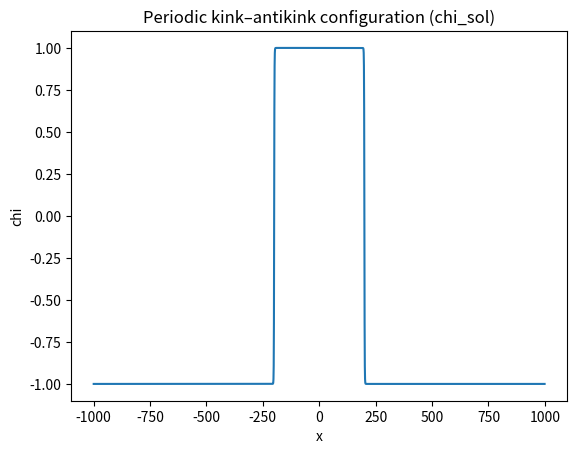
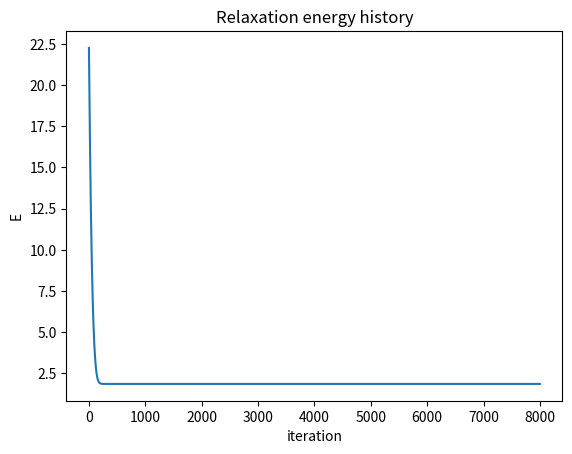
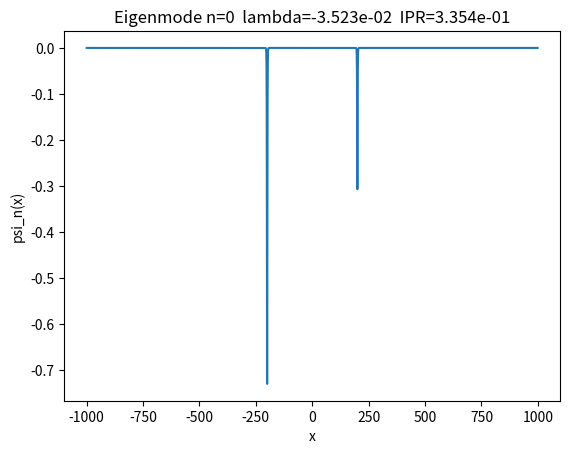
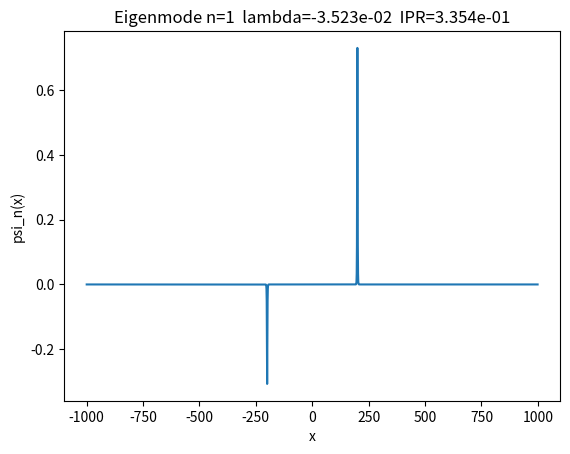
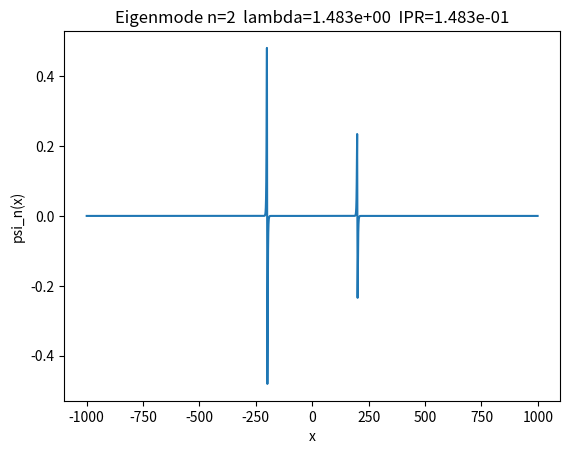
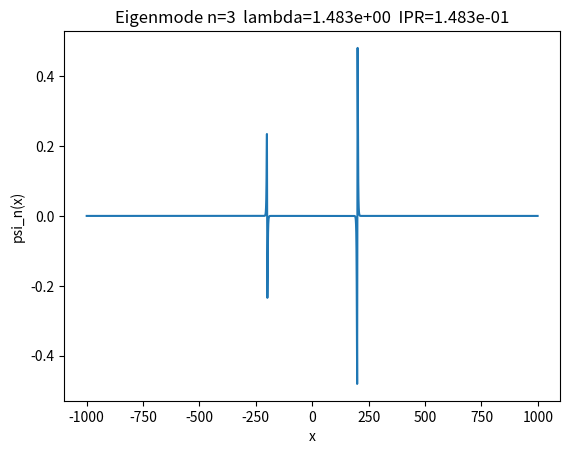
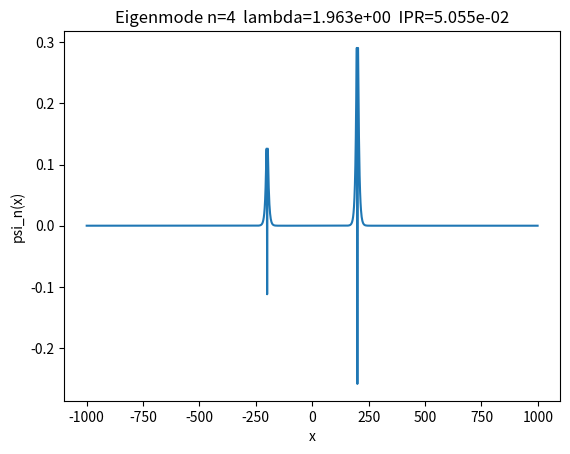
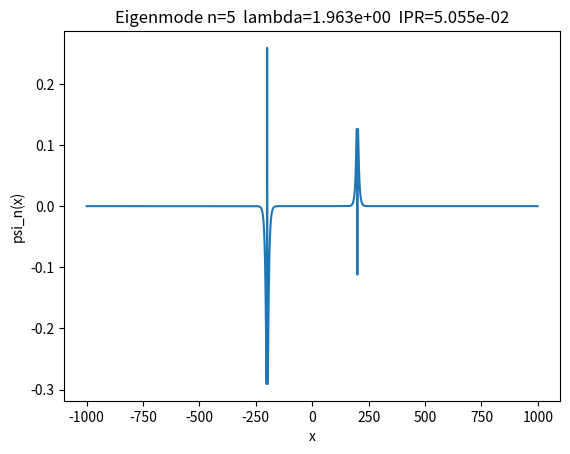

Here is the Python script that generated these plots, in order:
#!/usr/bin/env python3
"""
Cosmochrony toy-model (1D, Option A): periodic lattice + kink–antikink pair.

Pipeline:
1) Build kink–antikink initial profile on a periodic ring
2) Relax it via gradient descent to a stationary configuration chi_sol
3) Build stability operator (Hessian): L_sol = Delta_periodic + diag(V''(chi_sol)) (+ optional pinning)
4) Compute lowest eigenpairs with sparse eigensolver (ARPACK via scipy.sparse.linalg.eigsh)
5) Diagnose localization via IPR and (optionally) plot chi_sol, energy history, and eigenmodes

Dependencies:
  pip install numpy scipy matplotlib

Tips:
- Perfect degeneracies (doublets) are expected when the two solitons are equivalent and symmetry is strong.
  Use --pin_mode one or --pin_mode asym to break symmetry and reveal splittings.
- If splittings are extremely small, use --sigma (shift-invert) around the target eigenvalue (e.g. 1.48).
"""

import argparse
import sys
import numpy as np
import matplotlib.pyplot as plt

from scipy.sparse import diags
from scipy.sparse.linalg import eigsh


def kink_antikink_initial(x: np.ndarray, v: float, alpha: float, x1: float, x2: float) -> np.ndarray:
    """
    Kink–antikink ansatz (phi^4-style) on an effectively infinite line:
      chi = v * (tanh(alpha(x-x1)) - tanh(alpha(x-x2)) - 1)

    It goes:
      -v far left -> +v between x1 and x2 -> -v far right.

    On a periodic ring, this is acceptable if the domain is large enough and the walls are not too close.
    """
    return v * (np.tanh(alpha * (x - x1)) - np.tanh(alpha * (x - x2)) - 1.0)


def energy_and_grad_phi4_periodic(
    chi: np.ndarray,
    K0: float,
    a: float,
    mu: float,
    v: float,
    pinned_kappa: dict[int, float] | None = None,
) -> tuple[float, np.ndarray]:
    """
    Energy (toy effective functional):
      E = sum_i [ K0/(2a^2) (chi_{i+1}-chi_i)^2 + mu/4 (chi_i^2 - v^2)^2 ]  with periodic wrap
        + sum_{i in pinned} 0.5*kappa_i * chi_i^2

    Gradient:
      dE/dchi_i = K0/a^2 (2 chi_i - chi_{i-1} - chi_{i+1}) + mu*chi_i(chi_i^2 - v^2) + kappa_i*chi_i
      with periodic indices.
    """
    # Periodic neighbor values
    chi_next = np.roll(chi, -1)
    chi_prev = np.roll(chi, 1)

    # Spring (gradient) energy
    d = chi_next - chi
    E_grad = (K0 / (2.0 * a * a)) * float(np.sum(d * d))

    # Potential energy
    E_pot = (mu / 4.0) * float(np.sum((chi * chi - v * v) ** 2))

    # Pinning energy
    E_pin = 0.0
    if pinned_kappa:
        for idx, kap in pinned_kappa.items():
            if kap > 0.0:
                E_pin += 0.5 * kap * float(chi[idx] ** 2)

    E = E_grad + E_pot + E_pin

    # Gradient of the energy
    grad = (K0 / (a * a)) * (2.0 * chi - chi_prev - chi_next)
    grad += mu * chi * (chi * chi - v * v)

    if pinned_kappa:
        for idx, kap in pinned_kappa.items():
            if kap > 0.0:
                grad[idx] += kap * chi[idx]

    return E, grad


def relax_periodic(
    chi0: np.ndarray,
    K0: float,
    a: float,
    mu: float,
    v: float,
    n_steps: int,
    lr: float,
    pinned_kappa: dict[int, float] | None = None,
    tol: float = 1e-10,
    verbose: bool = True,
) -> tuple[np.ndarray, list[float]]:
    """
    Plain gradient descent relaxation on a periodic lattice.
    """
    chi = chi0.copy()
    E_hist: list[float] = []

    for it in range(n_steps):
        E, grad = energy_and_grad_phi4_periodic(
            chi, K0=K0, a=a, mu=mu, v=v, pinned_kappa=pinned_kappa
        )
        E_hist.append(E)

        gnorm = float(np.linalg.norm(grad))
        if verbose and (it % max(1, n_steps // 10) == 0):
            print(f"[relax] it={it:6d}  E={E:.6e}  ||grad||={gnorm:.3e}")

        if gnorm < tol:
            if verbose:
                print(f"[relax] Converged at it={it} with ||grad||={gnorm:.3e}")
            break

        chi -= lr * grad

    return chi, E_hist


def build_stability_operator_periodic(
    chi_sol: np.ndarray,
    K0: float,
    a: float,
    mu: float,
    v: float,
    pinned_kappa: dict[int, float] | None = None,
):
    """
    Stability operator (Hessian) around chi_sol:
      L = Delta_periodic + diag(V''(chi_sol)) (+ pin on diagonal)

    For the toy phi^4 potential:
      V(chi) = mu/4 (chi^2 - v^2)^2
      => V''(chi) = mu (3 chi^2 - v^2)

    Delta_periodic on 1D ring with nearest neighbors:
      main += 2K0/a^2
      off  += -K0/a^2 including wrap-around (0<->N-1)
    """
    N = chi_sol.size
    Vpp = mu * (3.0 * chi_sol * chi_sol - v * v)

    main = (2.0 * K0 / (a * a)) + Vpp
    off = (-K0 / (a * a)) * np.ones(N - 1, dtype=float)

    if pinned_kappa:
        main = main.copy()
        for idx, kap in pinned_kappa.items():
            if kap > 0.0:
                main[idx] += kap

    # Tridiagonal + periodic wrap
    L = diags([off, main, off], offsets=[-1, 0, 1], format="lil")
    wrap = -K0 / (a * a)
    L[0, N - 1] = wrap
    L[N - 1, 0] = wrap

    return L.tocsr()


def ipr(vecs: np.ndarray) -> np.ndarray:
    """
    Inverse participation ratio for each eigenvector column (assuming normalized):
      IPR = sum_i |psi_i|^4
    Larger => more localized.
    """
    return np.sum(np.abs(vecs) ** 4, axis=0)


def main() -> int:
    ap = argparse.ArgumentParser(description="1D periodic kink–antikink toy-model + stability spectrum")
    ap.add_argument("--N", type=int, default=2000, help="Number of lattice sites")
    ap.add_argument("--a", type=float, default=1.0, help="Lattice spacing")
    ap.add_argument("--K0", type=float, default=1.0, help="Baseline coupling (stiffness)")
    ap.add_argument("--mu", type=float, default=1.0, help="phi^4 strength")
    ap.add_argument("--v", type=float, default=1.0, help="Vacuum value (minima at +-v)")
    ap.add_argument("--alpha", type=float, default=0.03, help="Initial wall sharpness")
    ap.add_argument("--sep", type=float, default=400.0, help="Kink–antikink separation in x-units")
    ap.add_argument("--steps", type=int, default=8000, help="Relaxation steps")
    ap.add_argument("--lr", type=float, default=0.02, help="Gradient descent learning rate")
    ap.add_argument("--k_eigs", type=int, default=16, help="Number of eigenpairs to compute")

    ap.add_argument("--pin", action="store_true", help="Enable pinning constraints (recommended)")
    ap.add_argument(
        "--pin_mode",
        choices=["both", "one", "asym"],
        default="both",
        help="Pin mode: both centers (default), one center (break symmetry), or asym (two different kappas).",
    )
    ap.add_argument("--kappa_pin", type=float, default=0.2, help="Primary pinning strength (kappa1)")
    ap.add_argument("--kappa_pin2", type=float, default=0.18, help="Secondary pinning strength (kappa2, for pin_mode=asym)")

    ap.add_argument("--sigma", type=float, default=None, help="Shift-invert target sigma for eigsh (e.g. 1.48)")
    ap.add_argument("--no_plots", action="store_true", help="Disable plots")
    args = ap.parse_args()

    N = args.N
    a = args.a
    K0 = args.K0
    mu = args.mu
    v = args.v

    # Periodic coordinate (centered)
    x = (np.arange(N) - N / 2.0) * a

    # Place kink and antikink symmetrically around 0
    d = float(args.sep)
    x1 = -0.5 * d
    x2 = +0.5 * d

    chi0 = kink_antikink_initial(x, v=v, alpha=args.alpha, x1=x1, x2=x2)

    pinned_kappa: dict[int, float] | None = None
    if args.pin:
        i1 = int(np.argmin(np.abs(x - x1)))
        i2 = int(np.argmin(np.abs(x - x2)))

        if args.pin_mode == "both":
            pinned_kappa = {i1: args.kappa_pin, i2: args.kappa_pin}
        elif args.pin_mode == "one":
            pinned_kappa = {i1: args.kappa_pin}
        elif args.pin_mode == "asym":
            pinned_kappa = {i1: args.kappa_pin, i2: args.kappa_pin2}
        else:
            raise ValueError(f"Unknown pin_mode: {args.pin_mode}")

        pin_str = ", ".join([f"{idx}:{kap:g}" for idx, kap in pinned_kappa.items()])
        print(f"[pin] indices and kappas: {pin_str}  (i1={i1}, x~{x[i1]:.3f}; i2={i2}, x~{x[i2]:.3f})")

    chi_sol, E_hist = relax_periodic(
        chi0=chi0,
        K0=K0,
        a=a,
        mu=mu,
        v=v,
        n_steps=args.steps,
        lr=args.lr,
        pinned_kappa=pinned_kappa,
        tol=1e-10,
        verbose=True,
    )

    Lsol = build_stability_operator_periodic(
        chi_sol=chi_sol,
        K0=K0,
        a=a,
        mu=mu,
        v=v,
        pinned_kappa=pinned_kappa,
    )

    k = min(int(args.k_eigs), N - 2)
    if k < 2:
        print("N too small for requested eigenpairs.", file=sys.stderr)
        return 2

    try:
        if args.sigma is None:
            vals, vecs = eigsh(Lsol, k=k, which="SA")
        else:
            # shift-invert around sigma (good for micro-splittings)
            vals, vecs = eigsh(Lsol, k=k, sigma=float(args.sigma), which="LM")
    except Exception as e:
        print(f"[spectrum] eigsh failed: {e}", file=sys.stderr)
        print("[spectrum] Try reducing k, increasing N, or enabling --pin.", file=sys.stderr)
        return 3

    order = np.argsort(vals)
    vals = vals[order]
    vecs = vecs[:, order]
    ipr_vals = ipr(vecs)

    print("\nLowest eigenvalues (lambda_n) and IPR (higher=more localized):")
    for i in range(k):
        print(f"  n={i:2d}  lambda={vals[i]: .6e}   IPR={ipr_vals[i]: .6e}")

    if not args.no_plots:
        # Soliton profile
        plt.figure()
        plt.plot(x, chi_sol)
        plt.title("Periodic kink–antikink configuration (chi_sol)")
        plt.xlabel("x")
        plt.ylabel("chi")

        # Energy history
        plt.figure()
        plt.plot(np.arange(len(E_hist)), E_hist)
        plt.title("Relaxation energy history")
        plt.xlabel("iteration")
        plt.ylabel("E")

        # First few eigenmodes
        n_plot = min(6, k)
        for i in range(n_plot):
            plt.figure()
            plt.plot(x, vecs[:, i])
            plt.title(f"Eigenmode n={i}  lambda={vals[i]:.3e}  IPR={ipr_vals[i]:.3e}")
            plt.xlabel("x")
            plt.ylabel("psi_n(x)")

        plt.show()

    return 0


if __name__ == "__main__":
    raise SystemExit(main())
